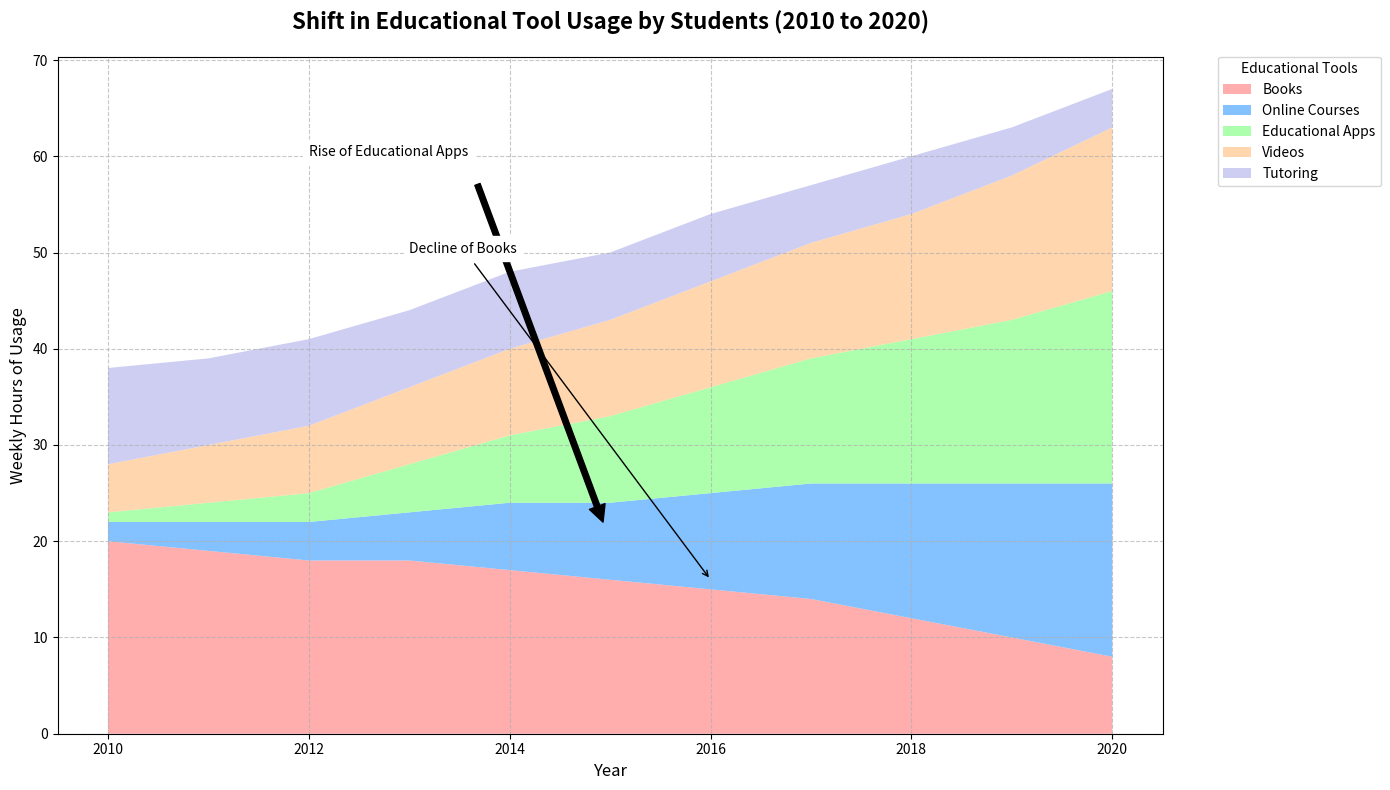

Reproduce this figure in Python.
import matplotlib.pyplot as plt
import numpy as np

# Backstory: Tracking the shift in educational tool usage across a decade
# This chart shows the transition in the types of educational tools used by students from 2010 to 2020
# Emphasis has shifted from traditional books to digital tools

# Define the years
years = np.arange(2010, 2021)

# Define the use of different educational tools in hours of usage per week
books = [20, 19, 18, 18, 17, 16, 15, 14, 12, 10, 8]
online_courses = [2, 3, 4, 5, 7, 8, 10, 12, 14, 16, 18]
educational_apps = [1, 2, 3, 5, 7, 9, 11, 13, 15, 17, 20]
videos = [5, 6, 7, 8, 9, 10, 11, 12, 13, 15, 17]
tutoring = [10, 9, 9, 8, 8, 7, 7, 6, 6, 5, 4]

# Plotting the stacked area chart
plt.figure(figsize=(14, 8))

# Create stacked area plot
plt.stackplot(years, books, online_courses, educational_apps, videos, tutoring,
              labels=['Books', 'Online Courses', 'Educational Apps', 'Videos', 'Tutoring'],
              colors=['#ff9999', '#66b2ff', '#99ff99', '#ffcc99', '#c2c2f0'], alpha=0.8)

# Add title and labels
plt.title("Shift in Educational Tool Usage by Students (2010 to 2020)", fontsize=16, fontweight='bold', pad=20)
plt.xlabel("Year", fontsize=12)
plt.ylabel("Weekly Hours of Usage", fontsize=12)

# Add legend
plt.legend(loc='upper left', bbox_to_anchor=(1.05, 1), borderaxespad=0., title='Educational Tools')

# Add grid for better readability
plt.grid(linestyle='--', alpha=0.7)

# Annotate significant trends
plt.annotate('Rise of Educational Apps', xy=(2015, 20), xytext=(2012, 60),
             arrowprops=dict(facecolor='black', shrink=0.05),
             fontsize=10, backgroundcolor='w')

plt.annotate('Decline of Books', xy=(2016, 16), xytext=(2013, 50),
             arrowprops=dict(facecolor='black', arrowstyle='->'),
             fontsize=10, backgroundcolor='w')

# Automatically adjust layout to avoid overlap
plt.tight_layout()

# Display the plot
plt.show()
